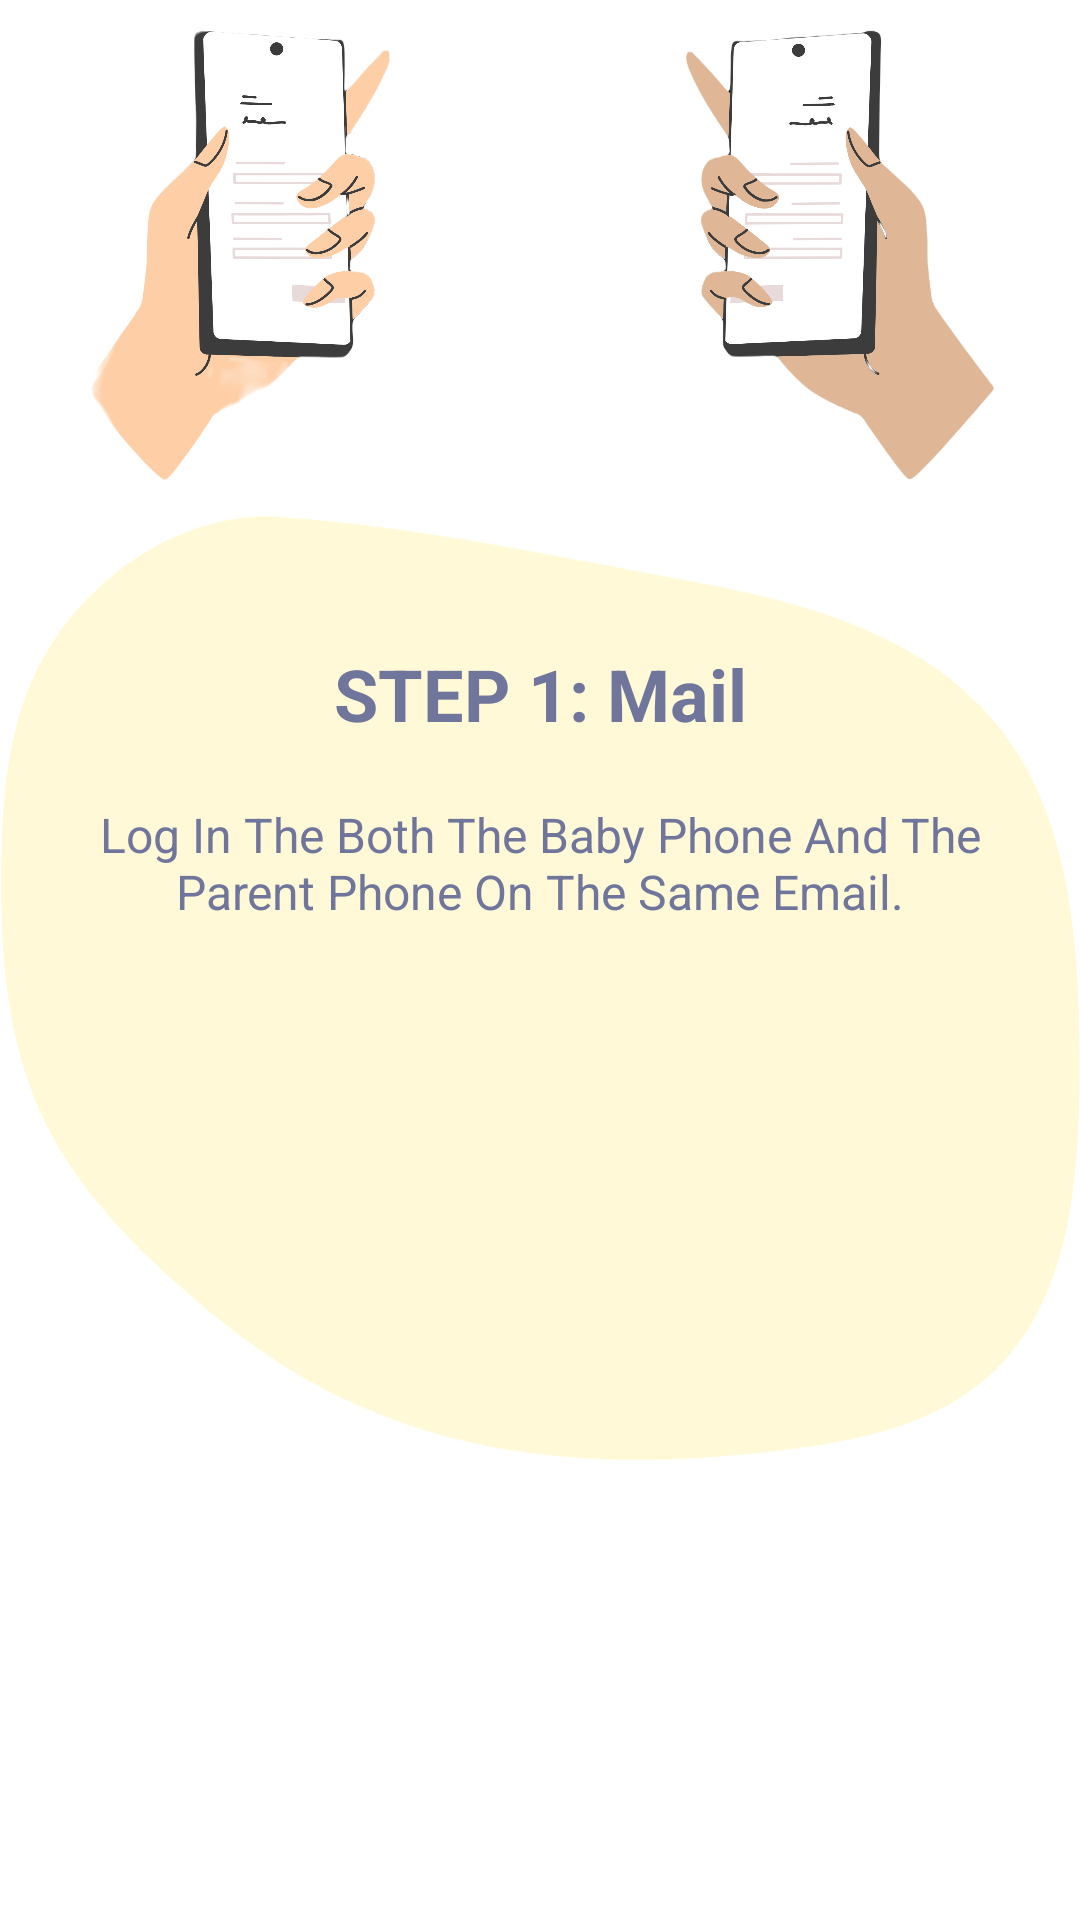

Here is an Android app screen rendered from its layout file. Give the layout XML and the strings, colors and styles it references.
<!-- AndroidManifest.xml: application theme Theme.BambinoBabyMonitor -->
<!-- res/layout/fragment_getstarted2.xml -->
<?xml version="1.0" encoding="utf-8"?>
<LinearLayout xmlns:android="http://schemas.android.com/apk/res/android"
    xmlns:app="http://schemas.android.com/apk/res-auto"
    xmlns:tools="http://schemas.android.com/tools"
    android:layout_width="match_parent"
    android:layout_height="wrap_content"
    android:background="@color/white"
    android:orientation="vertical"
    tools:context=".fragments.getstarted1">
    <LinearLayout
        android:layout_width="match_parent"
        android:orientation="vertical"
        android:layout_marginTop="10dp"
        android:layout_height="150dp">
        <LinearLayout
            android:layout_width="match_parent"
            android:orientation="horizontal"
            android:gravity="center"
            android:layout_height="match_parent">
            <ImageView
                android:layout_width="150dp"
                android:src="@drawable/lefthand"
                android:layout_height="match_parent">
            </ImageView>
            <Space
                android:layout_width="50dp"
                android:layout_height="match_parent"></Space>
            <ImageView
                android:layout_width="150dp"
                android:src="@drawable/righthand"
                android:layout_height="match_parent">
            </ImageView>

        </LinearLayout>

    </LinearLayout>



    <LinearLayout
        android:layout_marginTop="10dp"
        android:layout_width="match_parent"
        android:background="@drawable/yellow_back"
        android:orientation="vertical"
        android:layout_height="330dp">
        <TextView
            android:layout_marginTop="45dp"
            android:id="@+id/textViewWelcome"
            android:layout_width="match_parent"
            android:layout_height="wrap_content"
            android:layout_marginLeft="15dp"
            android:layout_marginRight="15dp"
            android:text="@string/fragment_2_title"
            android:textAlignment="center"
            android:textColor="@color/baby_lilac_bold"
            android:textSize="24sp"
            android:textStyle="bold"

            />

        <TextView
            android:id="@+id/textViewWelcomeContent"
            android:layout_width="match_parent"
            android:layout_height="wrap_content"
            android:layout_gravity="center"
            android:layout_marginLeft="15dp"
            android:layout_marginTop="20dp"
            android:layout_marginRight="15dp"
            android:text="@string/fragment_2_context"
            android:textAlignment="center"
            android:textColor="@color/baby_lilac_bold"
            android:textSize="16dp"></TextView>




    </LinearLayout>




</LinearLayout>
<!-- resources referenced by this layout -->
<resources>
  <color name="baby_lilac_bold">#70759b</color>
  <color name="white">#FFFFFFFF</color>
  <!-- drawable lefthand: png bitmap (drawable, 210966 bytes) -->
  <!-- drawable righthand: png bitmap (drawable, 180999 bytes) -->
  <!-- drawable yellow_back: png bitmap (drawable, 17697 bytes) -->
  <string name="fragment_2_context">Log In The Both The Baby Phone And The Parent Phone On The Same Email. </string>
  <string name="fragment_2_title">STEP 1: Mail</string>
  <style name="Theme.BambinoBabyMonitor" parent="Theme.AppCompat.NoActionBar">
          
          <item name="colorPrimary">@color/purple_500</item>
          <item name="colorPrimaryVariant">@color/purple_700</item>
          <item name="colorOnPrimary">@color/white</item>
          
          <item name="colorSecondary">@color/teal_200</item>
          <item name="colorSecondaryVariant">@color/teal_700</item>
          <item name="colorOnSecondary">@color/black</item>
  
          
          <item name="android:statusBarColor">?attr/colorPrimaryVariant</item>
          
      </style>
  <color name="purple_500">#FF6200EE</color>
  <color name="purple_700">#FF3700B3</color>
  <color name="teal_200">#FF03DAC5</color>
  <color name="teal_700">#FF018786</color>
  <color name="black">#FF000000</color>
</resources>
